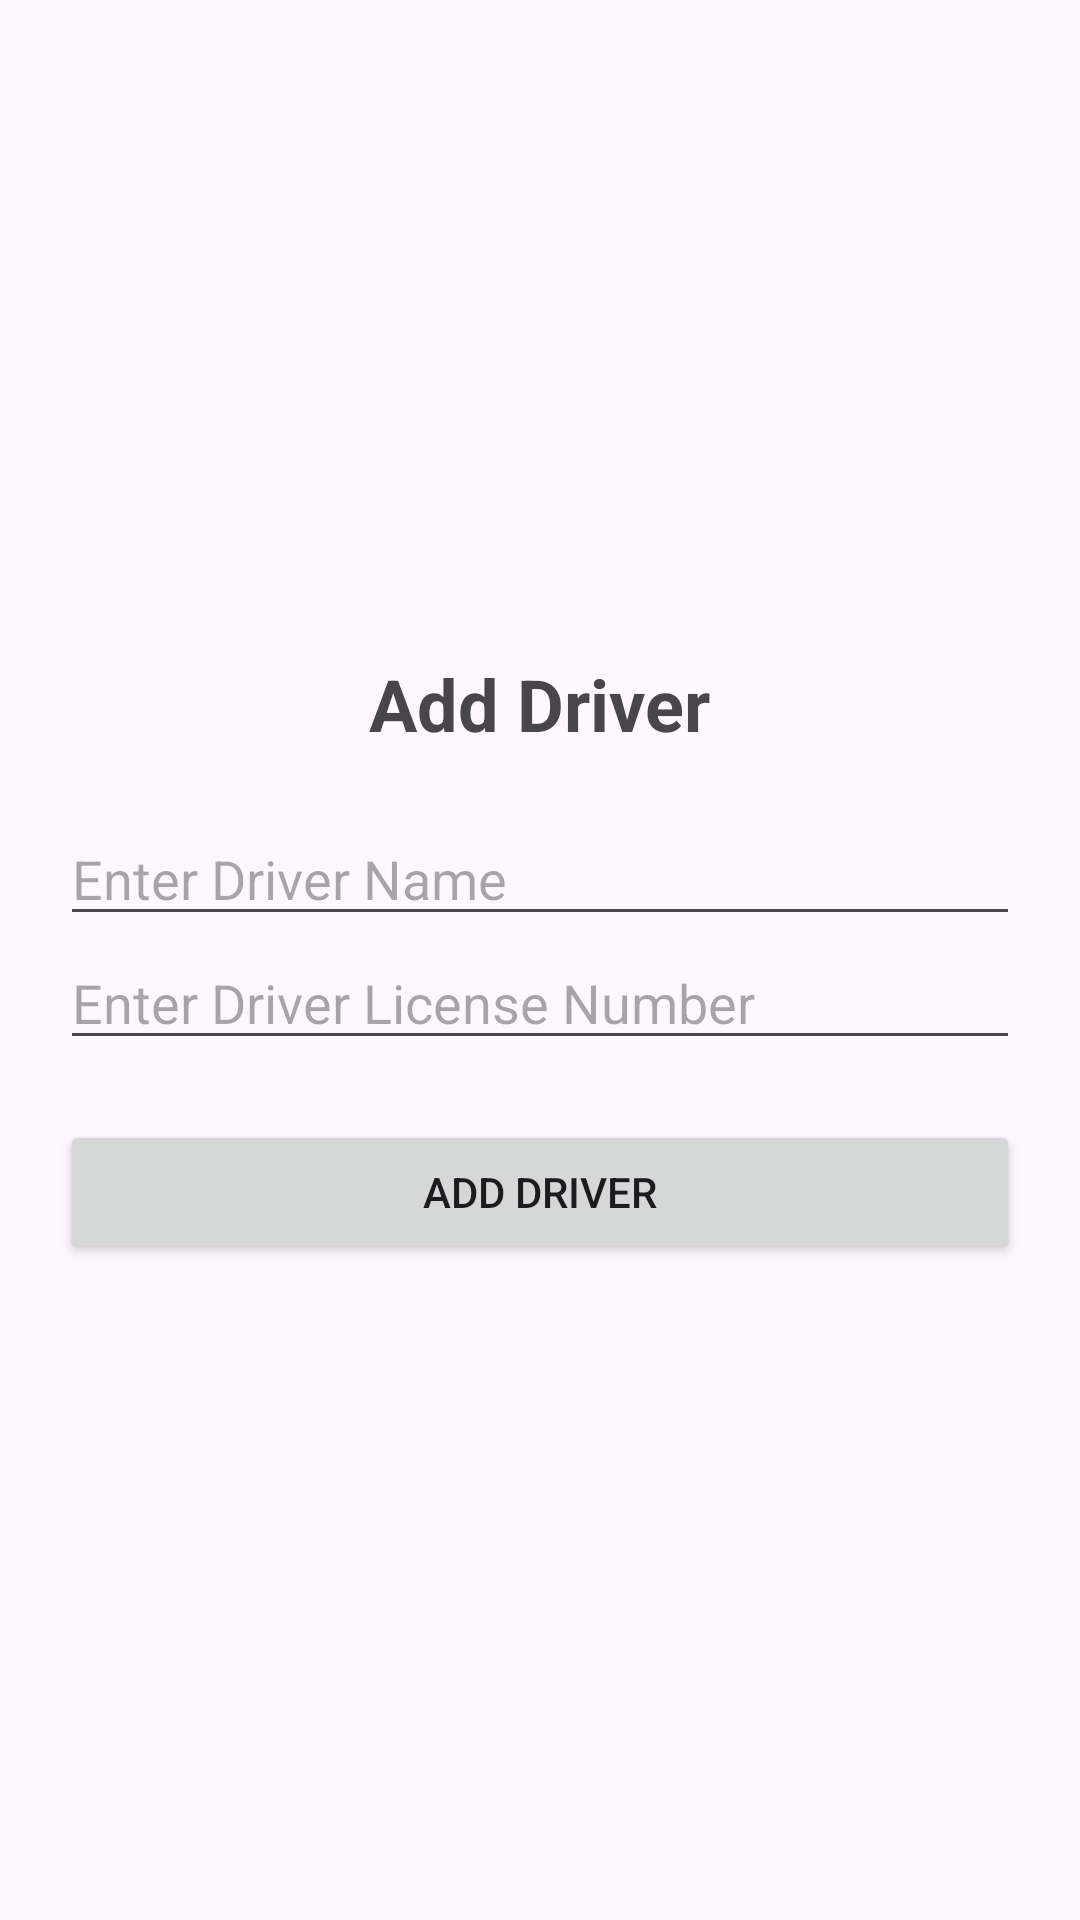

Android layout source for this screen:
<!-- AndroidManifest.xml: application theme Theme.VehicleManagement -->
<!-- res/layout/activity_add_driver.xml -->
<?xml version="1.0" encoding="utf-8"?>

<LinearLayout xmlns:android="http://schemas.android.com/apk/res/android"
    android:layout_width="match_parent"
    android:layout_height="match_parent"
    android:orientation="vertical"
    android:padding="20dp"
    android:gravity="center">

    <TextView
        android:layout_width="wrap_content"
        android:layout_height="wrap_content"
        android:text="Add Driver"
        android:textSize="24sp"
        android:textStyle="bold"
        android:layout_marginBottom="20dp"
        android:gravity="center" />

    <EditText
        android:id="@+id/editTextDriverName"
        android:layout_width="match_parent"
        android:layout_height="wrap_content"
        android:hint="Enter Driver Name"
        android:inputType="text" />

    <EditText
        android:id="@+id/editTextDriverLicense"
        android:layout_width="match_parent"
        android:layout_height="wrap_content"
        android:hint="Enter Driver License Number"
        android:inputType="text" />

    <Button
        android:id="@+id/btnSubmitDriver"
        android:layout_width="match_parent"
        android:layout_height="wrap_content"
        android:text="Add Driver"
        android:layout_marginTop="20dp" />
</LinearLayout>
<!-- resources referenced by this layout -->
<resources>
  <style name="Theme.VehicleManagement" parent="Theme.Material3.DayNight.NoActionBar">
          
      </style>
</resources>
